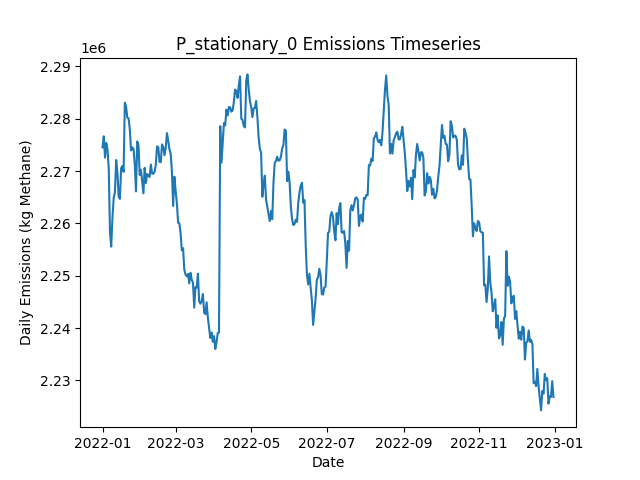

Values plotted in this chart, from the file beside it:
Date, Daily Emissions (Kg Methane), Daily Mitigable Emissions (Kg Methane), Daily Non-Mitigable Emissions (Kg Methan…, Daily Cost ($), Active Leaks, New Leaks, Leaks Repaired, Leaks Naturally Repaired, Leaks Tagged, Daily Repair Cost ($), Daily Natural Repair Cost ($), stationary Deployment Cost ($), stationary Sites flagged for Follow-Up, stationary Leaks tagged for repair, stationary Sites Visited, stationary Travel Time (Minutes), stationary Survey Time (Minutes), OGI_FU Deployment Cost ($), OGI_FU Sites flagged for Follow-Up, OGI_FU Leaks tagged for repair, OGI_FU Sites Visited, OGI_FU Travel Time (Minutes), OGI_FU Survey Time (Minutes)
2022-01-01, 2274532, 518850, 1755683, 7500, 18149, 18250, 0, 70, 0.00000, 0.00000, 14000, 7500, 0, , 500, 0, 0, 0.00000, , 0, 0, 0, 0
2022-01-02, 2276649, 518340, 1758309, 1500, 18165, 63, 0, 37, 0.00000, 0.00000, 7400, 1500, 0, , 500, 0, 0, 0.00000, , 0, 0, 0, 0
2022-01-03, 2272557, 516892, 1755665, 1500, 18151, 49, 0, 39, 0.00000, 0.00000, 7800, 1500, 0, , 500, 0, 0, 0.00000, , 0, 0, 0, 0
2022-01-04, 2275388, 517269, 1758119, 1500, 18154, 50, 0, 34, 0.00000, 0.00000, 6800, 1500, 0, , 500, 0, 0, 0.00000, , 0, 0, 0, 0
2022-01-05, 2274075, 520190, 1753885, 1500, 18152, 49, 0, 29, 0.00000, 0.00000, 5800, 1500, 0, , 500, 0, 0, 0.00000, , 0, 0, 0, 0
2022-01-06, 2270503, 518467, 1752036, 1500, 18132, 36, 0, 37, 0.00000, 0.00000, 7400, 1500, 0, , 500, 0, 0, 0.00000, , 0, 0, 0, 0
2022-01-07, 2258330, 510095, 1748235, 1500, 18136, 62, 0, 38, 0.00000, 0.00000, 7600, 1500, 0, , 500, 0, 0, 0.00000, , 0, 0, 0, 0
2022-01-08, 2255560, 509208, 1746351, 1500, 18120, 45, 0, 49, 0.00000, 0.00000, 9800, 1500, 0, , 500, 0, 0, 0.00000, , 0, 0, 0, 0
2022-01-09, 2261119, 509601, 1751518, 1500, 18120, 42, 0, 24, 0.00000, 0.00000, 4800, 1500, 0, , 500, 0, 0, 0.00000, , 0, 0, 0, 0
2022-01-10, 2264879, 513275, 1751604, 2500, 18119, 50, 0, 40, 50, 0.00000, 8000, 1500, 500, , 500, 0, 0, 1000, , 50, 3, 120, 360
2022-01-11, 2266014, 514462, 1751553, 2500, 18130, 56, 0, 33, 65, 0.00000, 6600, 1500, 0, , 500, 0, 0, 1000, , 65, 3, 120, 360
2022-01-12, 2272115, 514773, 1757341, 2500, 18137, 53, 0, 37, 75, 0.00000, 7400, 1500, 0, , 500, 0, 0, 1000, , 75, 3, 120, 360
2022-01-13, 2269723, 515475, 1754248, 2500, 18145, 59, 0, 34, 77, 0.00000, 6800, 1500, 0, , 500, 0, 0, 1000, , 77, 3, 120, 360
2022-01-14, 2265222, 515536, 1749686, 2500, 18138, 57, 0, 40, 83, 0.00000, 8000, 1500, 0, , 500, 0, 0, 1000, , 83, 3, 120, 360
2022-01-15, 2264674, 515229, 1749444, 2500, 18143, 55, 0, 33, 79, 0.00000, 6600, 1500, 0, , 500, 0, 0, 1000, , 79, 3, 120, 360
2022-01-16, 2270538, 516410, 1754127, 2500, 18155, 50, 0, 28, 76, 0.00000, 5600, 1500, 0, , 500, 0, 0, 1000, , 76, 3, 120, 360
2022-01-17, 2270948, 516545, 1754404, 2500, 18153, 42, 0, 32, 76, 0.00000, 6400, 1500, 0, , 500, 0, 0, 1000, , 76, 3, 120, 360
2022-01-18, 2269850, 515982, 1753868, 2500, 18142, 42, 0, 36, 71, 0.00000, 7200, 1500, 0, , 500, 0, 0, 1000, , 71, 3, 120, 360
2022-01-19, 2283061, 521746, 1761316, 2500, 18159, 57, 0, 32, 84, 0.00000, 6400, 1500, 24, , 500, 0, 0, 1000, , 84, 3, 120, 360
2022-01-20, 2282326, 521667, 1760659, 2500, 18152, 37, 0, 37, 78, 0.00000, 7400, 1500, 0, , 500, 0, 0, 1000, , 78, 3, 120, 360
2022-01-21, 2280197, 518363, 1761834, 2500, 18145, 48, 0, 40, 74, 0.00000, 8000, 1500, 0, , 500, 0, 0, 1000, , 74, 3, 120, 360
2022-01-22, 2280080, 517157, 1762923, 2500, 18139, 48, 0, 44, 80, 0.00000, 8800, 1500, 0, , 500, 0, 0, 1000, , 80, 3, 120, 360
2022-01-23, 2278036, 517463, 1760573, 2500, 18143, 43, 0, 30, 71, 0.00000, 6000, 1500, 0, , 500, 0, 0, 1000, , 71, 3, 120, 360
2022-01-24, 2273948, 519527, 1754421, 2500, 18135, 52, 0, 39, 64, 0.00000, 7800, 1500, 0, , 500, 0, 0, 1000, , 64, 3, 120, 360
2022-01-25, 2274503, 519252, 1755251, 10700, 18090, 40, 41, 31, 66, 8200, 6200, 1500, 0, , 500, 0, 0, 1000, , 66, 3, 120, 360
2022-01-26, 2274270, 519693, 1754577, 13900, 18044, 54, 57, 29, 72, 11400, 5800, 1500, 0, , 500, 0, 0, 1000, , 72, 3, 120, 360
2022-01-27, 2271379, 519187, 1752192, 15100, 17986, 54, 63, 33, 36, 12600, 6600, 1500, 24, , 500, 0, 0, 1000, , 36, 3, 120, 360
2022-01-28, 2266116, 517380, 1748736, 16900, 17910, 52, 72, 40, 42, 14400, 8000, 1500, 0, , 500, 0, 0, 1000, , 42, 3, 120, 360
2022-01-29, 2275658, 522101, 1753557, 18100, 17839, 49, 78, 30, 36, 15600, 6000, 1500, 0, , 500, 0, 0, 1000, , 36, 3, 120, 360
2022-01-30, 2274954, 520740, 1754214, 17100, 17778, 48, 73, 25, 52, 14600, 5000, 1500, 0, , 500, 0, 0, 1000, , 52, 3, 120, 360
2022-01-31, 2269267, 519857, 1749410, 15700, 17708, 45, 66, 31, 13, 13200, 6200, 1500, 0, , 500, 0, 0, 1000, , 13, 3, 120, 360
2022-02-01, 2270246, 517813, 1752434, 16300, 17638, 45, 69, 36, 63, 13800, 7200, 1500, 0, , 500, 0, 0, 1000, , 63, 3, 120, 360
2022-02-02, 2268012, 515491, 1752520, 15100, 17571, 39, 63, 32, 32, 12600, 6400, 1500, 0, , 500, 0, 0, 1000, , 32, 3, 120, 360
2022-02-03, 2265744, 514900, 1750844, 2700, 17560, 41, 1, 31, 32, 200, 6200, 1500, 0, , 500, 0, 0, 1000, , 32, 3, 120, 360
2022-02-04, 2270620, 521159, 1749462, 2500, 17551, 38, 0, 33, 16, 0.00000, 6600, 1500, 24, , 500, 0, 0, 1000, , 16, 3, 120, 360
2022-02-05, 2267716, 520138, 1747578, 3100, 17552, 53, 3, 34, 62, 600, 6800, 1500, 0, , 500, 0, 0, 1000, , 62, 3, 120, 360
2022-02-06, 2269433, 519781, 1749652, 2700, 17558, 53, 1, 35, 14, 200, 7000, 1500, 0, , 500, 0, 0, 1000, , 14, 3, 120, 360
2022-02-07, 2269145, 519545, 1749600, 2700, 17567, 53, 1, 31, 14, 200, 6200, 1500, 0, , 500, 0, 0, 1000, , 14, 3, 120, 360
2022-02-08, 2268867, 516883, 1751985, 11100, 17533, 48, 43, 28, 10, 8600, 5600, 1500, 0, , 500, 0, 0, 1000, , 10, 3, 120, 360
2022-02-09, 2271254, 517576, 1753678, 3100, 17556, 61, 3, 25, 18, 600, 5000, 1500, 0, , 500, 0, 0, 1000, , 18, 3, 120, 360
2022-02-10, 2269551, 517047, 1752503, 2700, 17562, 54, 1, 32, 38, 200, 6400, 1500, 0, , 500, 0, 0, 1000, , 38, 3, 120, 360
2022-02-11, 2269464, 516547, 1752918, 2500, 17569, 50, 0, 29, 14, 0.00000, 5800, 1500, 0, , 500, 0, 0, 1000, , 14, 3, 120, 360
2022-02-12, 2269900, 515876, 1754024, 2500, 17570, 49, 0, 34, 42, 0.00000, 6800, 1500, 24, , 500, 0, 0, 1000, , 42, 3, 120, 360
2022-02-13, 2271181, 516103, 1755078, 2500, 17579, 53, 0, 29, 15, 0.00000, 5800, 1500, 0, , 500, 0, 0, 1000, , 15, 3, 120, 360
2022-02-14, 2274724, 517003, 1757722, 2900, 17582, 49, 2, 31, 11, 400, 6200, 1500, 0, , 500, 0, 0, 1000, , 11, 3, 120, 360
2022-02-15, 2274545, 516945, 1757601, 3100, 17577, 44, 3, 27, 38, 600, 5400, 1500, 0, , 500, 0, 0, 1000, , 38, 3, 120, 360
2022-02-16, 2271770, 516174, 1755596, 9500, 17530, 37, 35, 35, 12, 7000, 7000, 1500, 0, , 500, 0, 0, 1000, , 12, 3, 120, 360
2022-02-17, 2271699, 516085, 1755613, 7500, 17503, 52, 25, 36, 36, 5000, 7200, 1500, 0, , 500, 0, 0, 1000, , 36, 3, 120, 360
2022-02-18, 2275094, 516025, 1759069, 6700, 17503, 60, 21, 28, 14, 4200, 5600, 1500, 0, , 500, 0, 0, 1000, , 14, 3, 120, 360
2022-02-19, 2274614, 515873, 1758741, 2900, 17501, 51, 2, 30, 12, 400, 6000, 1500, 0, , 500, 0, 0, 1000, , 12, 3, 120, 360
2022-02-20, 2273026, 514474, 1758551, 2500, 17504, 43, 0, 31, 11, 0.00000, 6200, 1500, 24, , 500, 0, 0, 1000, , 11, 3, 120, 360
2022-02-21, 2274443, 514458, 1759985, 2700, 17499, 49, 1, 40, 15, 200, 8000, 1500, 0, , 500, 0, 0, 1000, , 15, 3, 120, 360
2022-02-22, 2277262, 518728, 1758534, 2500, 17502, 51, 0, 29, 12, 0.00000, 5800, 1500, 0, , 500, 0, 0, 1000, , 12, 3, 120, 360
2022-02-23, 2275795, 519508, 1756287, 2500, 17494, 45, 0, 36, 36, 0.00000, 7200, 1500, 0, , 500, 0, 0, 1000, , 36, 3, 120, 360
2022-02-24, 2274154, 518731, 1755423, 3300, 17489, 49, 4, 37, 15, 800, 7400, 1500, 0, , 500, 0, 0, 1000, , 15, 3, 120, 360
2022-02-25, 2273326, 517903, 1755423, 7500, 17450, 43, 25, 36, 17, 5000, 7200, 1500, 0, , 500, 0, 0, 1000, , 17, 3, 120, 360
2022-02-26, 2269885, 517866, 1752019, 2900, 17432, 35, 2, 38, 15, 400, 7600, 1500, 0, , 500, 0, 0, 1000, , 15, 3, 120, 360
2022-02-27, 2263328, 516666, 1746662, 2700, 17416, 41, 1, 35, 17, 200, 7000, 1500, 0, , 500, 0, 0, 1000, , 17, 3, 120, 360
2022-02-28, 2268921, 516711, 1752209, 2500, 17427, 57, 0, 32, 12, 0.00000, 6400, 1500, 24, , 500, 0, 0, 1000, , 12, 3, 120, 360
2022-03-01, 2266214, 516597, 1749617, 2500, 17426, 44, 0, 34, 20, 0.00000, 6800, 1500, 0, , 500, 0, 0, 1000, , 20, 3, 120, 360
... 305 more rows
